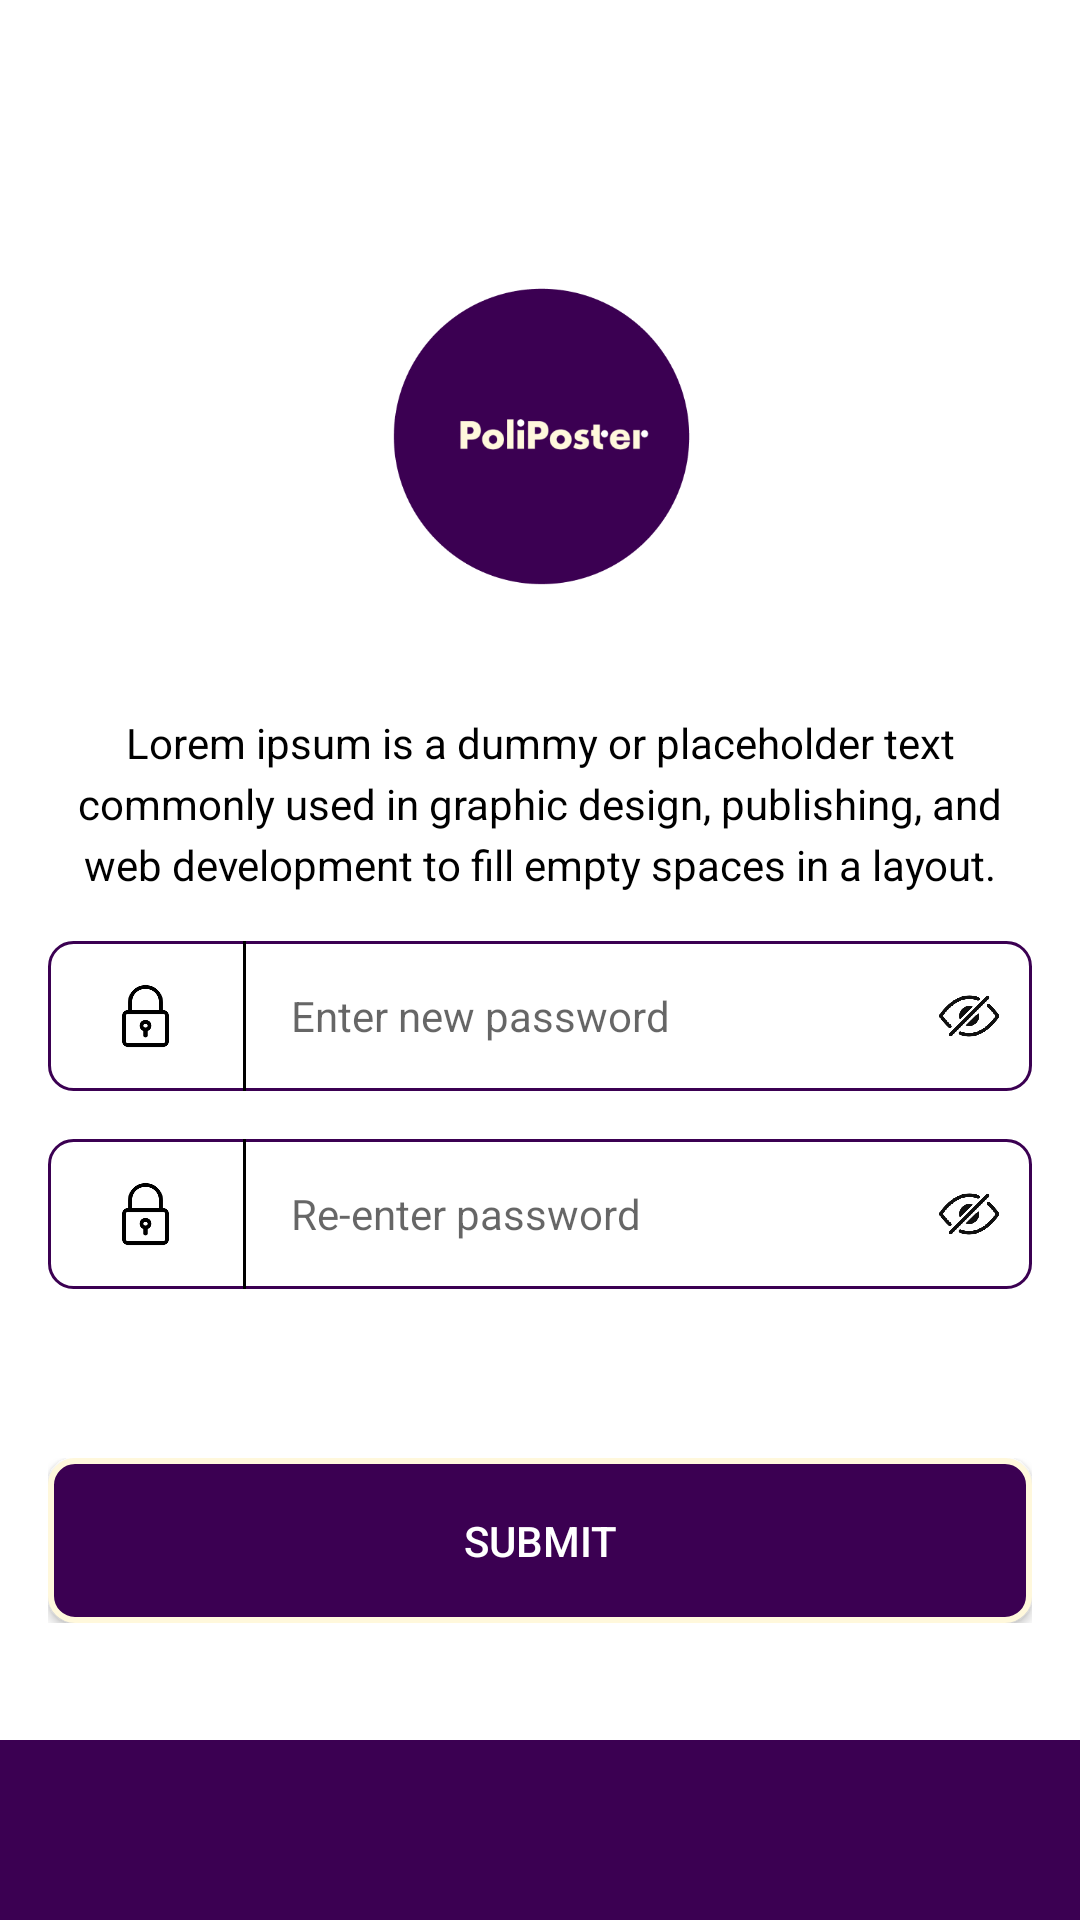

Android layout source for this screen:
<!-- AndroidManifest.xml: application theme Theme.Poli_Poster -->
<!-- res/layout/activity_re_enter_password.xml -->
<?xml version="1.0" encoding="utf-8"?>
<RelativeLayout xmlns:android="http://schemas.android.com/apk/res/android"
    android:layout_width="match_parent"
    android:layout_height="match_parent"
    xmlns:tools="http://schemas.android.com/tools"
    tools:context=".Activity.Activity.Re_Enter_Password_Activity"
    android:background="@android:color/white">

    <ScrollView
        android:layout_width="match_parent"
        android:layout_height="match_parent"
        android:layout_above="@+id/bottom_view"
        android:fillViewport="true">
        <LinearLayout
            android:layout_width="match_parent"
            android:layout_height="wrap_content"
            android:orientation="vertical"
            android:padding="16dp"
            android:gravity="center_horizontal">

            <LinearLayout
                android:layout_width="match_parent"
                android:layout_height="wrap_content"
                android:gravity="center"
                android:layout_marginTop="70dp"
                android:layout_marginBottom="16dp">
                <ImageView
                    android:id="@+id/logo"
                    android:layout_width="120dp"
                    android:layout_height="120dp"
                    android:src="@drawable/app_logo" />
            </LinearLayout>

            <TextView
                android:id="@+id/placeholder_text"
                android:layout_width="match_parent"
                android:layout_height="wrap_content"
                android:layout_marginTop="16dp"
                android:text="Lorem ipsum is a dummy or placeholder text commonly used in graphic design, publishing, and web development to fill empty spaces in a layout."
                android:textSize="14sp"
                android:gravity="center"
                android:lineSpacingExtra="4dp"
                android:textColor="@android:color/black" />
                <LinearLayout
                    android:layout_width="match_parent"
                    android:layout_height="50dp"
                    android:gravity="center_vertical"
                    android:background="@drawable/textview_background"
                    android:layout_marginTop="16dp"
                    android:orientation="horizontal">

                    <ImageView
                        android:layout_width="65dp"
                        android:layout_height="30dp"
                        android:padding="4dp"
                        android:src="@drawable/password_icon"
                        android:contentDescription="@string/password_icon" />

                    <View
                        android:layout_width="1dp"
                        android:layout_height="match_parent"
                        android:background="@android:color/black" />

                    <EditText
                        android:id="@+id/enterpassword"
                        android:layout_width="0dp"
                        android:layout_height="wrap_content"
                        android:layout_weight="1"
                        android:hint="Enter new password"
                        android:inputType="textPassword"
                        android:background="@null"
                        android:paddingStart="15dp"
                        android:paddingEnd="45dp"
                        android:maxLength="10"
                        android:textSize="14sp" />

                    <ImageView
                        android:id="@+id/togglePasswdVisibility"
                        android:layout_width="40dp"
                        android:layout_height="20dp"
                        android:src="@drawable/closecyes"
                        android:contentDescription="toggle_password_visibility"
                        android:layout_marginEnd="1dp"
                        android:layout_gravity="center_vertical" />

                </LinearLayout>

            <LinearLayout
                android:id="@+id/criteriaCheckLayout"
                android:layout_width="match_parent"
                android:layout_height="wrap_content"
                android:orientation="vertical"
                android:layout_marginTop="16dp"
                android:visibility="gone"> 

                <LinearLayout
                    android:layout_width="wrap_content"
                    android:layout_height="wrap_content"
                    android:layout_weight="1"
                    android:orientation="horizontal"
                    android:gravity="center">

                    <ImageView
                        android:id="@+id/lowercaseCheck"
                        android:layout_width="24dp"
                        android:layout_height="24dp"
                        android:src="@drawable/baseline_disabled_by_default_24" />

                    <TextView
                        android:layout_width="wrap_content"
                        android:layout_height="wrap_content"
                        android:text="Lowercase"
                        android:textSize="12sp"
                        android:gravity="center" />
                </LinearLayout>
                <LinearLayout
                    android:layout_width="wrap_content"
                    android:layout_height="wrap_content"
                    android:layout_weight="1"
                    android:orientation="horizontal"
                    android:gravity="center">

                    <ImageView
                        android:id="@+id/uppercaseCheck"
                        android:layout_width="24dp"
                        android:layout_height="24dp"
                        android:src="@drawable/baseline_disabled_by_default_24" />

                    <TextView
                        android:layout_width="wrap_content"
                        android:layout_height="wrap_content"
                        android:text="Uppercase"
                        android:textSize="12sp"
                        android:gravity="center" />
                </LinearLayout>
                <LinearLayout
                    android:layout_width="wrap_content"
                    android:layout_height="wrap_content"
                    android:layout_weight="1"
                    android:orientation="horizontal"
                    android:gravity="center">

                    <ImageView
                        android:id="@+id/digitCheck"
                        android:layout_width="24dp"
                        android:layout_height="24dp"
                        android:src="@drawable/baseline_disabled_by_default_24" />

                    <TextView
                        android:layout_width="wrap_content"
                        android:layout_height="wrap_content"
                        android:text="Digit"
                        android:textSize="12sp"
                        android:gravity="center" />
                </LinearLayout>

                <LinearLayout
                    android:layout_width="wrap_content"
                    android:layout_height="wrap_content"
                    android:layout_weight="1"
                    android:orientation="horizontal"
                    android:gravity="center">

                    <ImageView
                        android:id="@+id/specialCharCheck"
                        android:layout_width="24dp"
                        android:layout_height="24dp"
                        android:src="@drawable/baseline_disabled_by_default_24" />

                    <TextView
                        android:layout_width="wrap_content"
                        android:layout_height="wrap_content"
                        android:text="Special"
                        android:textSize="12sp"
                        android:gravity="center" />
                </LinearLayout>
            </LinearLayout>

                <LinearLayout
                    android:layout_width="match_parent"
                    android:layout_height="50dp"
                    android:gravity="center_vertical"
                    android:background="@drawable/textview_background"
                    android:layout_marginTop="16dp"
                    android:orientation="horizontal">

                    <ImageView
                        android:layout_width="65dp"
                        android:layout_height="30dp"
                        android:padding="4dp"
                        android:src="@drawable/password_icon"
                        android:contentDescription="@string/password_icon" />

                    <View
                        android:layout_width="1dp"
                        android:layout_height="match_parent"
                        android:background="@android:color/black" />

                    <EditText
                        android:id="@+id/re_passwordEditText"
                        android:layout_width="0dp"
                        android:layout_height="wrap_content"
                        android:layout_weight="1"
                        android:hint="Re-enter password"
                        android:inputType="textPassword"
                        android:background="@null"
                        android:paddingStart="15dp"
                        android:paddingEnd="45dp"
                        android:maxLength="10"
                        android:textSize="14sp" />

                    <ImageView
                        android:id="@+id/togglePasswordVisibility"
                        android:layout_width="40dp"
                        android:layout_height="20dp"
                        android:src="@drawable/closecyes"
                        android:contentDescription="toggle_password_visibility"
                        android:layout_marginEnd="1dp"
                        android:layout_gravity="center_vertical" />

            </LinearLayout>

            
            <TextView
                android:id="@+id/strengthMessageTextView"
                android:layout_width="match_parent"
                android:layout_height="wrap_content"
                android:layout_marginTop="8dp"
                android:text=""
                android:textColor="@android:color/darker_gray"
                android:textSize="12sp" />
            <TextView
                android:id="@+id/passwordMismatchMessageTextView"
                android:layout_width="wrap_content"
                android:layout_height="wrap_content"
                android:text=""
                android:textColor="@color/red"
                android:textSize="14sp"
                android:visibility="gone" />
            <LinearLayout
                android:layout_width="match_parent"
                android:layout_height="55dp"
                android:layout_marginTop="32dp">
                <Button
                    android:id="@+id/submit"
                    android:layout_width="match_parent"
                    android:layout_height="match_parent"
                    android:text="@string/submit"
                    android:background="@drawable/buttion_background"
                    android:textColor="@android:color/white" />
            </LinearLayout>
        </LinearLayout>
    </ScrollView>

    <LinearLayout
        android:id="@+id/bottom_view"
        android:layout_width="match_parent"
        android:layout_height="60dp"
        android:layout_alignParentBottom="true"
        android:background="@color/app_background_color"
        android:gravity="center"
        android:orientation="horizontal">
    </LinearLayout>

</RelativeLayout>
<!-- resources referenced by this layout -->
<resources>
  <color name="app_background_color">#3B0052</color>
  <color name="red">#F44336</color>
  <!-- drawable app_logo: png bitmap (drawable, 26647 bytes) -->
  <!-- drawable buttion_background (drawable) -->
  <shape xmlns:android="http://schemas.android.com/apk/res/android">
      <solid android:color="@color/app_background_color" />
      <stroke android:width="2dp" android:color="@color/background_color" />
      <corners android:radius="8dp" />
  </shape>
  <!-- drawable closecyes: png bitmap (drawable, 28727 bytes) -->
  <!-- drawable password_icon: png bitmap (drawable, 4447 bytes) -->
  <!-- drawable textview_background (drawable) -->
  <shape xmlns:android="http://schemas.android.com/apk/res/android">
      <solid android:color="@color/white" />
      <stroke android:width="1dp" android:color="@color/app_background_color" />
      <corners android:radius="8dp" />
  </shape>
  <string name="password_icon">Password icon</string>
  <string name="submit">Submit</string>
  <style name="Theme.Poli_Poster" parent="Base.Theme.Poli_Poster" />
  <color name="background_color">#FFF8DC</color>
  <color name="white">#FFFFFFFF</color>
  <style name="Base.Theme.Poli_Poster" parent="Theme.AppCompat.Light.NoActionBar">
          
          
      </style>
</resources>
